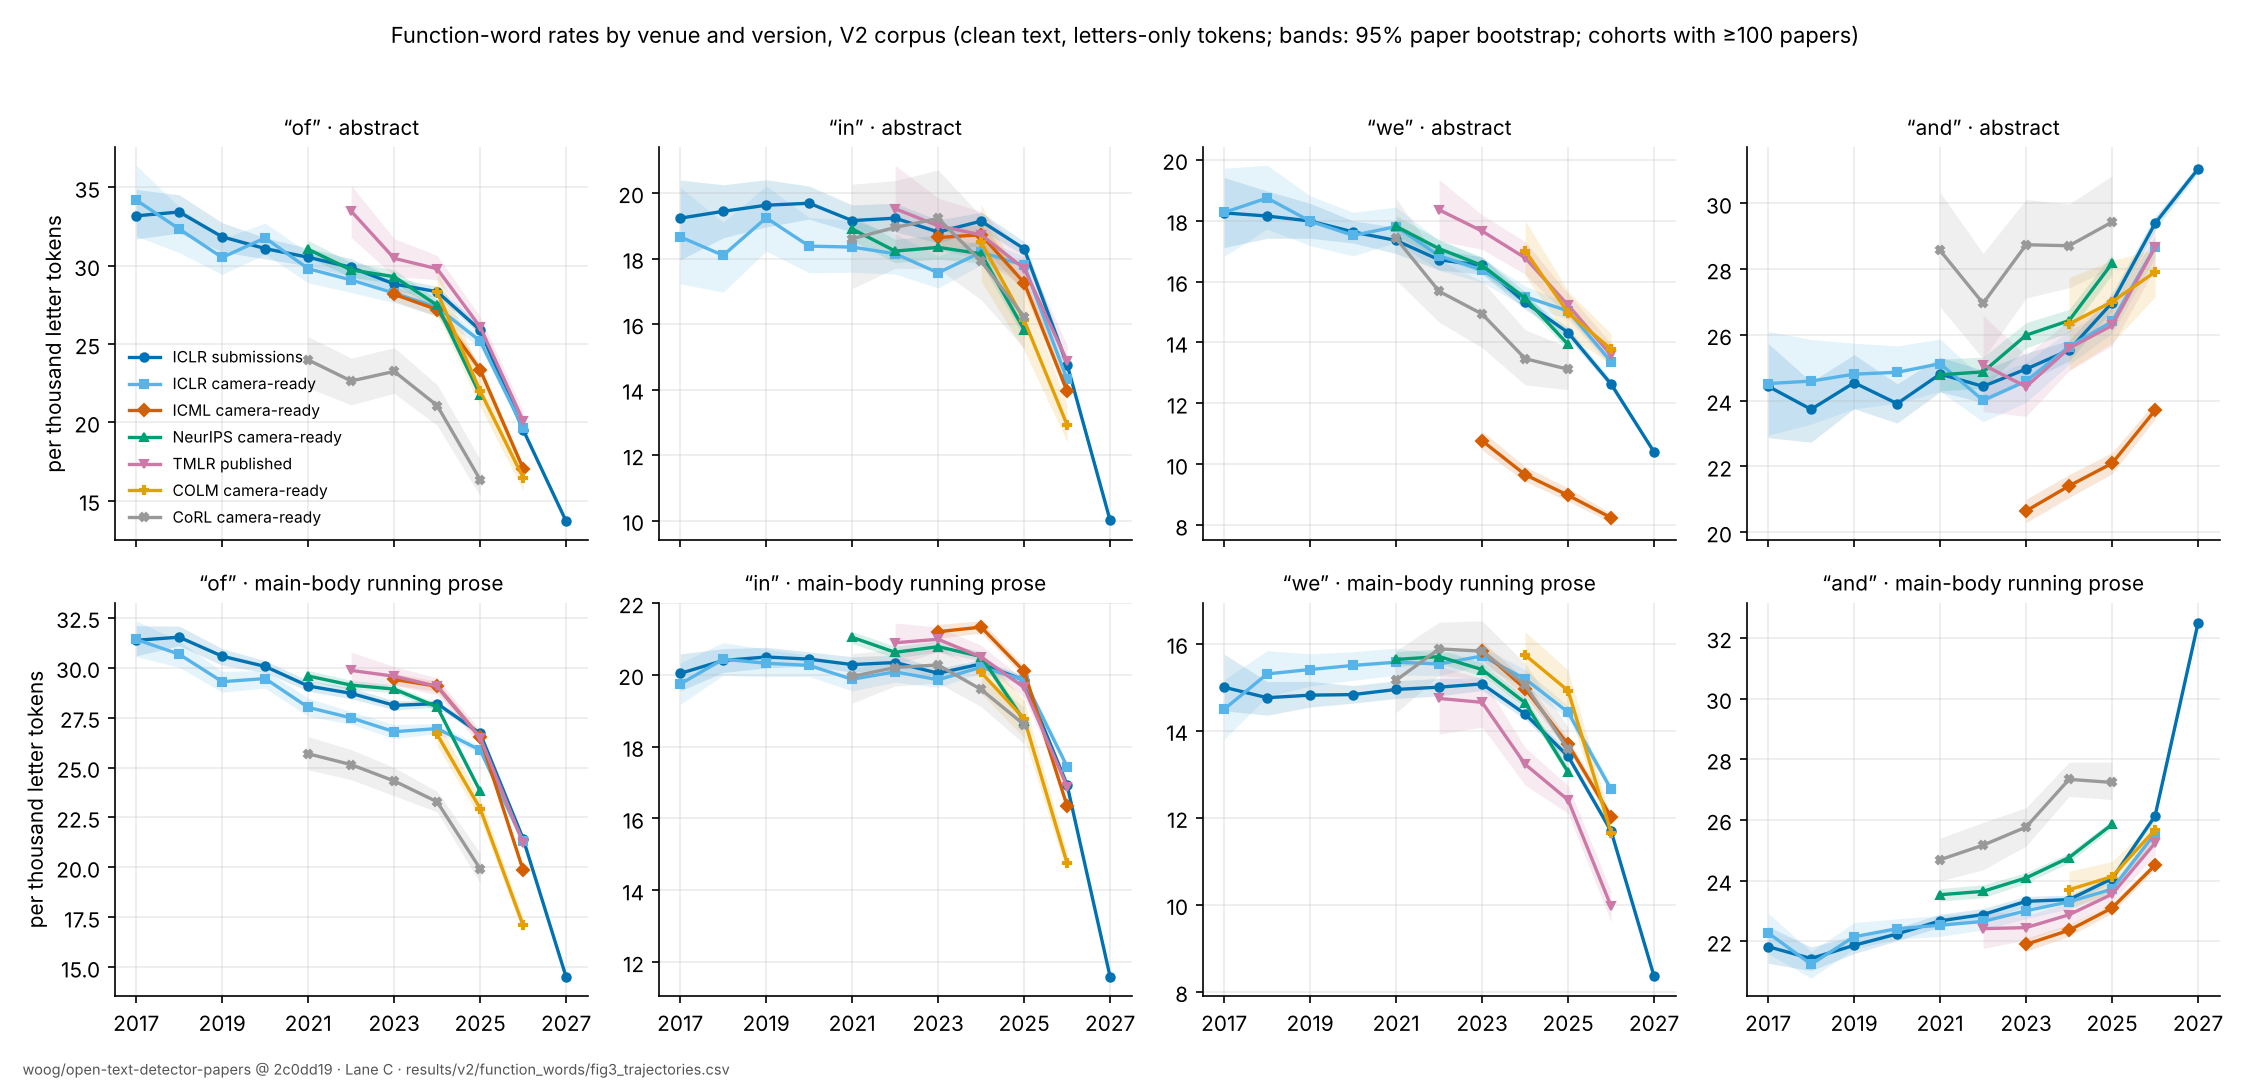

The data file committed next to this chart (first rows):
region, word, cohort, venue, version, year, n_papers, rate_per_million, lo, hi
abstract, of, ICLR submissions, iclr, submission, 2017, 276, 33189, 31714, 34878
abstract, of, ICLR submissions, iclr, submission, 2018, 599, 33436, 32090, 34531
abstract, of, ICLR submissions, iclr, submission, 2019, 1038, 31847, 30888, 32744
abstract, of, ICLR submissions, iclr, submission, 2020, 1827, 31096, 30431, 31796
abstract, of, ICLR submissions, iclr, submission, 2021, 2058, 30543, 29991, 31122
abstract, of, ICLR submissions, iclr, submission, 2022, 2254, 29898, 29284, 30454
abstract, of, ICLR submissions, iclr, submission, 2023, 3257, 28835, 28372, 29237
abstract, of, ICLR submissions, iclr, submission, 2024, 4986, 28342, 27979, 28690
abstract, of, ICLR submissions, iclr, submission, 2025, 7783, 25890, 25638, 26180
abstract, of, ICLR submissions, iclr, submission, 2026, 14169, 19520, 19330, 19702
abstract, of, ICLR submissions, iclr, submission, 2027, 41965, 13679, 13593, 13775
abstract, of, ICLR camera-ready, iclr, published, 2017, 190, 34197, 31886, 36422
abstract, of, ICLR camera-ready, iclr, published, 2018, 320, 32349, 30840, 33755
abstract, of, ICLR camera-ready, iclr, published, 2019, 476, 30532, 29446, 31742
abstract, of, ICLR camera-ready, iclr, published, 2020, 657, 31778, 30732, 32722
abstract, of, ICLR camera-ready, iclr, published, 2021, 829, 29815, 28905, 30841
abstract, of, ICLR camera-ready, iclr, published, 2022, 1035, 29092, 28293, 30007
abstract, of, ICLR camera-ready, iclr, published, 2023, 1459, 28254, 27641, 28973
abstract, of, ICLR camera-ready, iclr, published, 2024, 2157, 27348, 26783, 27871
abstract, of, ICLR camera-ready, iclr, published, 2025, 3550, 25197, 24797, 25551
abstract, of, ICLR camera-ready, iclr, published, 2026, 5309, 19633, 19314, 19937
abstract, of, ICML camera-ready, icml, published, 2023, 1639, 28177, 27725, 28683
abstract, of, ICML camera-ready, icml, published, 2024, 2294, 27199, 26772, 27636
abstract, of, ICML camera-ready, icml, published, 2025, 2723, 23361, 23030, 23686
abstract, of, ICML camera-ready, icml, published, 2026, 5170, 17047, 16808, 17274
abstract, of, NeurIPS camera-ready, neurips, published, 2021, 2440, 31053, 30548, 31616
abstract, of, NeurIPS camera-ready, neurips, published, 2022, 2775, 29731, 29258, 30216
abstract, of, NeurIPS camera-ready, neurips, published, 2023, 3505, 29305, 28887, 29753
abstract, of, NeurIPS camera-ready, neurips, published, 2024, 4451, 27479, 27143, 27860
abstract, of, NeurIPS camera-ready, neurips, published, 2025, 5734, 21756, 21458, 22039
abstract, of, TMLR published, tmlr, published, 2022, 233, 33489, 31813, 35140
abstract, of, TMLR published, tmlr, published, 2023, 599, 30474, 29316, 31736
abstract, of, TMLR published, tmlr, published, 2024, 1005, 29808, 29106, 30657
abstract, of, TMLR published, tmlr, published, 2025, 1491, 26091, 25398, 26764
abstract, of, TMLR published, tmlr, published, 2026, 1492, 20099, 19472, 20742
abstract, of, COLM camera-ready, colm, published, 2024, 296, 28320, 26935, 29742
abstract, of, COLM camera-ready, colm, published, 2025, 413, 22000, 20999, 23142
abstract, of, COLM camera-ready, colm, published, 2026, 855, 16470, 15644, 17141
abstract, of, CoRL camera-ready, corl, published, 2021, 152, 23987, 22196, 25472
abstract, of, CoRL camera-ready, corl, published, 2022, 195, 22640, 21116, 24100
abstract, of, CoRL camera-ready, corl, published, 2023, 198, 23250, 21852, 24775
abstract, of, CoRL camera-ready, corl, published, 2024, 261, 21072, 19795, 22402
abstract, of, CoRL camera-ready, corl, published, 2025, 258, 16332, 15296, 17645
abstract, in, ICLR submissions, iclr, submission, 2017, 276, 19231, 17957, 20396
abstract, in, ICLR submissions, iclr, submission, 2018, 599, 19440, 18630, 20250
abstract, in, ICLR submissions, iclr, submission, 2019, 1038, 19626, 18966, 20405
abstract, in, ICLR submissions, iclr, submission, 2020, 1827, 19687, 19202, 20211
abstract, in, ICLR submissions, iclr, submission, 2021, 2058, 19157, 18804, 19635
abstract, in, ICLR submissions, iclr, submission, 2022, 2254, 19232, 18820, 19687
abstract, in, ICLR submissions, iclr, submission, 2023, 3257, 18809, 18467, 19177
abstract, in, ICLR submissions, iclr, submission, 2024, 4986, 19140, 18864, 19409
abstract, in, ICLR submissions, iclr, submission, 2025, 7783, 18298, 18101, 18514
abstract, in, ICLR submissions, iclr, submission, 2026, 14169, 14762, 14603, 14926
abstract, in, ICLR submissions, iclr, submission, 2027, 41965, 10005, 9937, 10071
abstract, in, ICLR camera-ready, iclr, published, 2017, 190, 18662, 17227, 20173
abstract, in, ICLR camera-ready, iclr, published, 2018, 320, 18095, 16972, 19107
abstract, in, ICLR camera-ready, iclr, published, 2019, 476, 19242, 18226, 20218
abstract, in, ICLR camera-ready, iclr, published, 2020, 657, 18378, 17563, 19245
abstract, in, ICLR camera-ready, iclr, published, 2021, 829, 18348, 17580, 19171
abstract, in, ICLR camera-ready, iclr, published, 2022, 1035, 18146, 17524, 18756
... 284 more rows
